Run: headless pygame with SDL's dummy video driver; simulated clock (each Clock.tick advances the game by its frame time, no real sleeping); random seed 0; keys injected as events and as key.get_pressed() state; mouse plan: one left click at the window centre at the start of phase 2, then a move to the lower-right quarter at the start of phase 3.
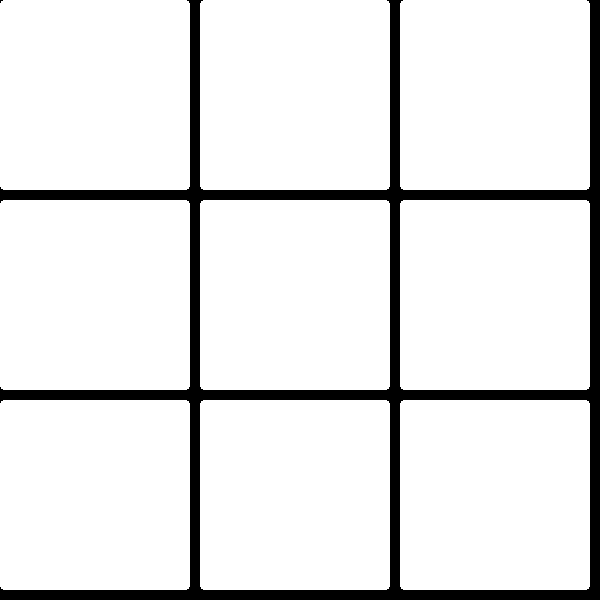
Frame 1 of 4 · flips 1–60 · no input
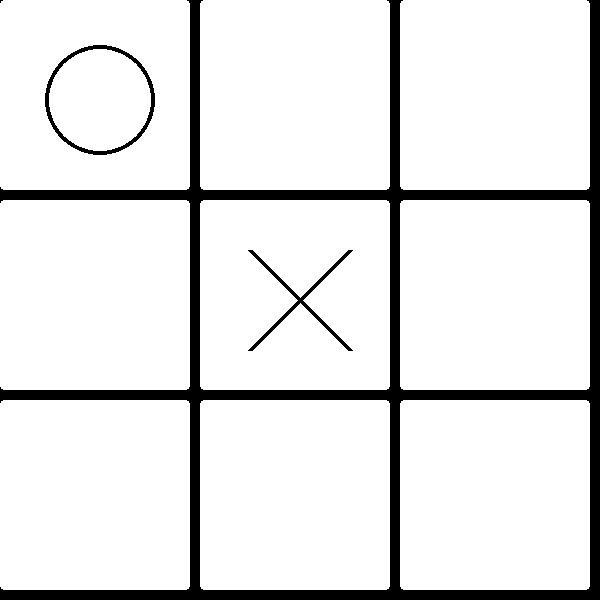
Frame 2 of 4 · flips 61–180 · clicked the window centre · tapped SPACE, RETURN · held RIGHT (→), D
Frame 3 of 4 · flips 181–300 · moved the mouse to the lower-right quarter · held DOWN (↓), S · screen unchanged from frame 2, image omitted
Frame 4 of 4 · flips 301–420 · held LEFT (←), A, UP (↑), W · screen unchanged from frame 3, image omitted

The pygame program that drew these frames:

import math
import pygame as pyg

qwerty = 0
class Game:
    def __init__(self, WIDTH, HEIGHT):
        self.board = [
            ['', '', ''],
            ['', '', ''],
            ['', '', '']
        ]
        self.l = WIDTH / 3
        self.h = HEIGHT / 3
        self.offset = self.l / 4
        self.positions = [
            [
                pyg.rect.Rect(0, 0, self.l-10, self.h-10),
                pyg.rect.Rect(self.l, 0, self.l-10, self.h-10),
                pyg.rect.Rect(self.l*2, 0, self.l-10, self.h-10)
            ],
            [
                pyg.rect.Rect(0, self.h, self.l-10, self.h-10),
                pyg.rect.Rect(self.l, self.h, self.l-10, self.h-10),
                pyg.rect.Rect(self.l*2, self.h, self.l-10, self.h-10)
            ],
            [
                pyg.rect.Rect(0, self.h*2, self.l-10, self.h-10),
                pyg.rect.Rect(self.l, self.h*2, self.l-10, self.h-10),
                pyg.rect.Rect(self.l*2, self.h*2, self.l-10, self.h-10)
            ]
        ]

    def checkWin(self, arr):
        winner = None
        loop = True
        for i in range(3):
            if arr[i][0] == arr[i][1] == arr[i][2] and arr[i][0] != '':
                winner = arr[i][0]
                loop = False
        for i in range(3):
            if arr[0][i] == arr[1][i] == arr[2][i] and arr[0][i] != '':
                winner = arr[0][i]
                loop = False
        if arr[0][0] == arr[1][1] == arr[2][2] and arr[0][0] != '':
            winner = arr[0][0]
        elif arr[0][2] == arr[1][1] == arr[2][0] and arr[0][2] != '':
            winner = arr[0][2]
        elif self.getAvailable(arr) == 0 and loop:
            winner = 'Tie'
        if winner is not None:
            return winner

    @staticmethod
    def getAvailable(arr):
        available = 0
        for i in range(3):
            for j in range(3):
                if arr[i][j] == '':
                    available += 1
        return available

    def drawBoard(self):
        window.fill((0, 0, 0))
        for i in range(3):
            for j in range(3):
                pyg.draw.rect(window, (255, 255, 255), self.positions[i][j], 0, 4)

    def drawPieces(self):
        for i in range(3):
            for j in range(3):
                if self.board[i][j] == 'X':
                    pyg.draw.line(window, (0, 0, 0), (self.l * j + self.offset, self.h * i + self.offset),
                                  (self.l * (j + 1) - self.offset, self.h * (i + 1) - self.offset), 5)
                    pyg.draw.line(window, (0, 0, 0), (self.l * (j + 1) - self.offset, self.h * i + self.offset),
                                  (self.l * j + self.offset, self.h * (i + 1) - self.offset), 5)
                elif self.board[i][j] == 'O':
                    pyg.draw.circle(window, (0, 0, 0), ((self.l * j + self.offset + self.l * (j + 1) - self.offset) / 2, (self.h * i + self.offset + self.h * (i + 1) - self.offset) / 2), self.l / 2 - self.offset + 5, 4)

    def getMove(self):
        bestMove = None
        bestScore = math.inf
        for i in range(3):
            for j in range(3):
                if self.board[i][j] == '':
                    self.board[i][j] = 'O'
                    score = self.minimax(self.board, -math.inf, math.inf, 0, True)
                    self.board[i][j] = ''
                    if score < bestScore:
                        bestScore = score
                        bestMove = {'i': i, 'j': j}
        self.board[bestMove['i']][bestMove['j']] = 'O'

    def minimax(self, arr, a, b, depth, maximising):
        global qwerty
    
        result = self.checkWin(arr)
        if result:
            d = {'X': +1, 'O': -1, 'Tie': 0}
            return d[result]
        if maximising is True:
            bestScore = -math.inf
            for i in range(3):
                for j in range(3):
                    if arr[i][j] == '':
                        arr[i][j] = 'X'
                        qwerty += 1
                        score = self.minimax(arr, a, b, depth + 1, False)
                        print(qwerty, end="  ")
                        arr[i][j] = ''
                        bestScore = max((score, bestScore))
                        a = max((a, score))
                        if b <= a:
                            break
            return bestScore
        else:
            bestScore = math.inf
            for i in range(3):
                for j in range(3):
                    if arr[i][j] == '':
                        arr[i][j] = 'O'
                        qwerty += 1
                        score = self.minimax(arr, a, b, depth+1, True)
                        print(qwerty, end="  ")
                        arr[i][j] = ''
                        bestScore = min((score, bestScore))
                        a = max((a, score))
                        if b <= a:
                            break
            return bestScore

    def main(self):
        self.run = True
        while self.run:
            for event in pyg.event.get():
                if event.type == pyg.QUIT:
                    self.run = False
                if event.type == pyg.MOUSEBUTTONDOWN:
                    for i in range(3):
                        for j in range(3):
                            if self.positions[i][j].collidepoint(pyg.mouse.get_pos()):
                                if self.board[i][j] == '':
                                    if self.checkWin(self.board) is None:
                                        self.board[i][j] = 'X'
                                        if self.checkWin(self.board) is None:
                                            self.getMove()
                                            print(qwerty)
                                    else:
                                        print(self.checkWin(self.board))

            if self.checkWin(self.board):
                print(self.checkWin(self.board))
                self.run = False
                pyg.quit()
                sys.quit()

            self.drawBoard()
            self.drawPieces()
            pyg.display.update()


def game():
    global window
    pyg.init()
    window = pyg.display.set_mode((600, 600))
    pyg.display.set_caption('TicTacToe')
    newGame = Game(600, 600)
    newGame.main()
game()
